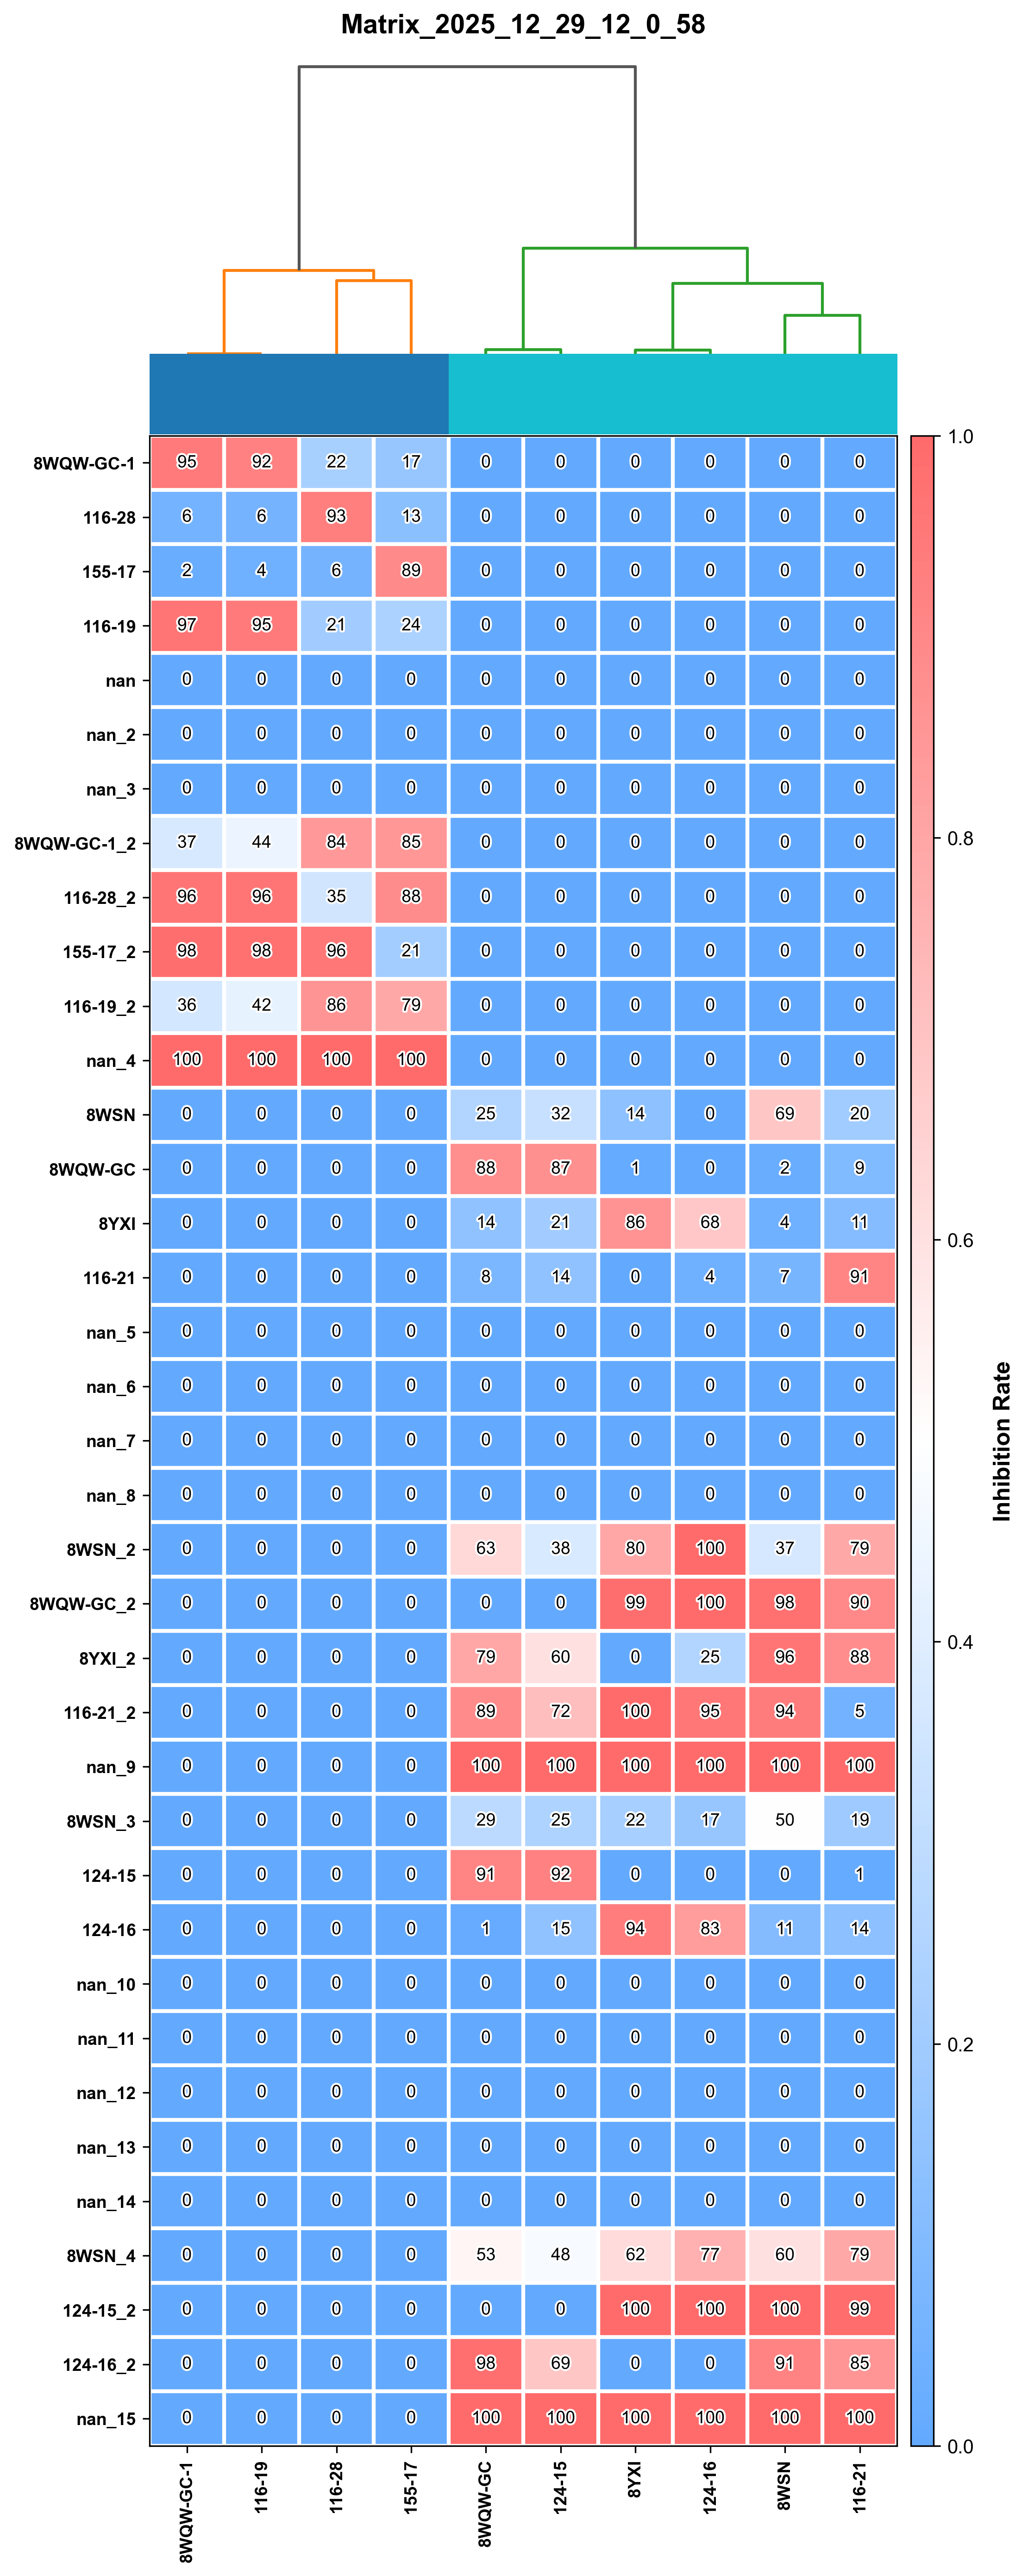

The table this chart was drawn from, first rows:
, 8WQW-GC-1, 116-28, 155-17, 116-19, 8WSN, 8WQW-GC, 8YXI, 116-21, 124-15, 124-16
8WQW-GC-1, 0.9471, 0.2247, 0.1691, 0.9229, 0.0, 0.0, 0.0, 0.0, 0.0, 0.0
116-28, 0.05693, 0.9273, 0.1307, 0.06232, 0.0, 0.0, 0.0, 0.0, 0.0, 0.0
155-17, 0.02343, 0.06167, 0.8945, 0.04062, 0.0, 0.0, 0.0, 0.0, 0.0, 0.0
116-19, 0.9677, 0.2051, 0.2374, 0.9463, 0.0, 0.0, 0.0, 0.0, 0.0, 0.0
nan, 0.0, 0.0, 0.0, 0.0, 0.0, 0.0, 0.0, 0.0, 0.0, 0.0
nan_2, 0.0, 0.0, 0.0, 0.0, 0.0, 0.0, 0.0, 0.0, 0.0, 0.0
nan_3, 0.0, 0.0, 0.0, 0.0, 0.0, 0.0, 0.0, 0.0, 0.0, 0.0
8WQW-GC-1_2, 0.3731, 0.8433, 0.8507, 0.4389, 0.0, 0.0, 0.0, 0.0, 0.0, 0.0
116-28_2, 0.9623, 0.3531, 0.8846, 0.9621, 0.0, 0.0, 0.0, 0.0, 0.0, 0.0
155-17_2, 0.9845, 0.957, 0.2104, 0.9753, 0.0, 0.0, 0.0, 0.0, 0.0, 0.0
116-19_2, 0.3594, 0.8569, 0.7904, 0.4247, 0.0, 0.0, 0.0, 0.0, 0.0, 0.0
nan_4, 1.0, 1.0, 1.0, 1.0, 0.0, 0.0, 0.0, 0.0, 0.0, 0.0
8WSN, 0.0, 0.0, 0.0, 0.0, 0.69, 0.2546, 0.1375, 0.2016, 0.3218, 0.0
8WQW-GC, 0.0, 0.0, 0.0, 0.0, 0.02343, 0.8782, 0.009085, 0.0942, 0.8724, 0.0
8YXI, 0.0, 0.0, 0.0, 0.0, 0.04156, 0.143, 0.8606, 0.1131, 0.2051, 0.6841
116-21, 0.0, 0.0, 0.0, 0.0, 0.06774, 0.07813, 0.0, 0.9082, 0.1449, 0.04272
nan_5, 0.0, 0.0, 0.0, 0.0, 0.0, 0.0, 0.0, 0.0, 0.0, 0.0
nan_6, 0.0, 0.0, 0.0, 0.0, 0.0, 0.0, 0.0, 0.0, 0.0, 0.0
nan_7, 0.0, 0.0, 0.0, 0.0, 0.0, 0.0, 0.0, 0.0, 0.0, 0.0
nan_8, 0.0, 0.0, 0.0, 0.0, 0.0, 0.0, 0.0, 0.0, 0.0, 0.0
8WSN_2, 0.0, 0.0, 0.0, 0.0, 0.3683, 0.6323, 0.7952, 0.7899, 0.375, 1.0
8WQW-GC_2, 0.0, 0.0, 0.0, 0.0, 0.9785, 0.0, 0.9865, 0.9018, 0.0, 1.0
8YXI_2, 0.0, 0.0, 0.0, 0.0, 0.962, 0.7935, 0.0, 0.8822, 0.6017, 0.2543
116-21_2, 0.0, 0.0, 0.0, 0.0, 0.938, 0.8872, 1.0, 0.05366, 0.7186, 0.9534
nan_9, 0.0, 0.0, 0.0, 0.0, 1.0, 1.0, 1.0, 1.0, 1.0, 1.0
8WSN_3, 0.0, 0.0, 0.0, 0.0, 0.5, 0.2877, 0.2205, 0.1919, 0.2457, 0.1691
124-15, 0.0, 0.0, 0.0, 0.0, 0.0, 0.91, 0.0, 0.007956, 0.9224, 0.0
124-16, 0.0, 0.0, 0.0, 0.0, 0.1078, 0.01198, 0.9365, 0.1358, 0.1459, 0.8287
nan_10, 0.0, 0.0, 0.0, 0.0, 0.0, 0.0, 0.0, 0.0, 0.0, 0.0
nan_11, 0.0, 0.0, 0.0, 0.0, 0.0, 0.0, 0.0, 0.0, 0.0, 0.0
nan_12, 0.0, 0.0, 0.0, 0.0, 0.0, 0.0, 0.0, 0.0, 0.0, 0.0
nan_13, 0.0, 0.0, 0.0, 0.0, 0.0, 0.0, 0.0, 0.0, 0.0, 0.0
nan_14, 0.0, 0.0, 0.0, 0.0, 0.0, 0.0, 0.0, 0.0, 0.0, 0.0
8WSN_4, 0.0, 0.0, 0.0, 0.0, 0.6045, 0.5341, 0.6206, 0.7909, 0.4758, 0.7655
124-15_2, 0.0, 0.0, 0.0, 0.0, 1.0, 0.0, 1.0, 0.9913, 0.0, 1.0
124-16_2, 0.0, 0.0, 0.0, 0.0, 0.9147, 0.9806, 0.0, 0.852, 0.6888, 0.0
nan_15, 0.0, 0.0, 0.0, 0.0, 1.0, 1.0, 1.0, 1.0, 1.0, 1.0
